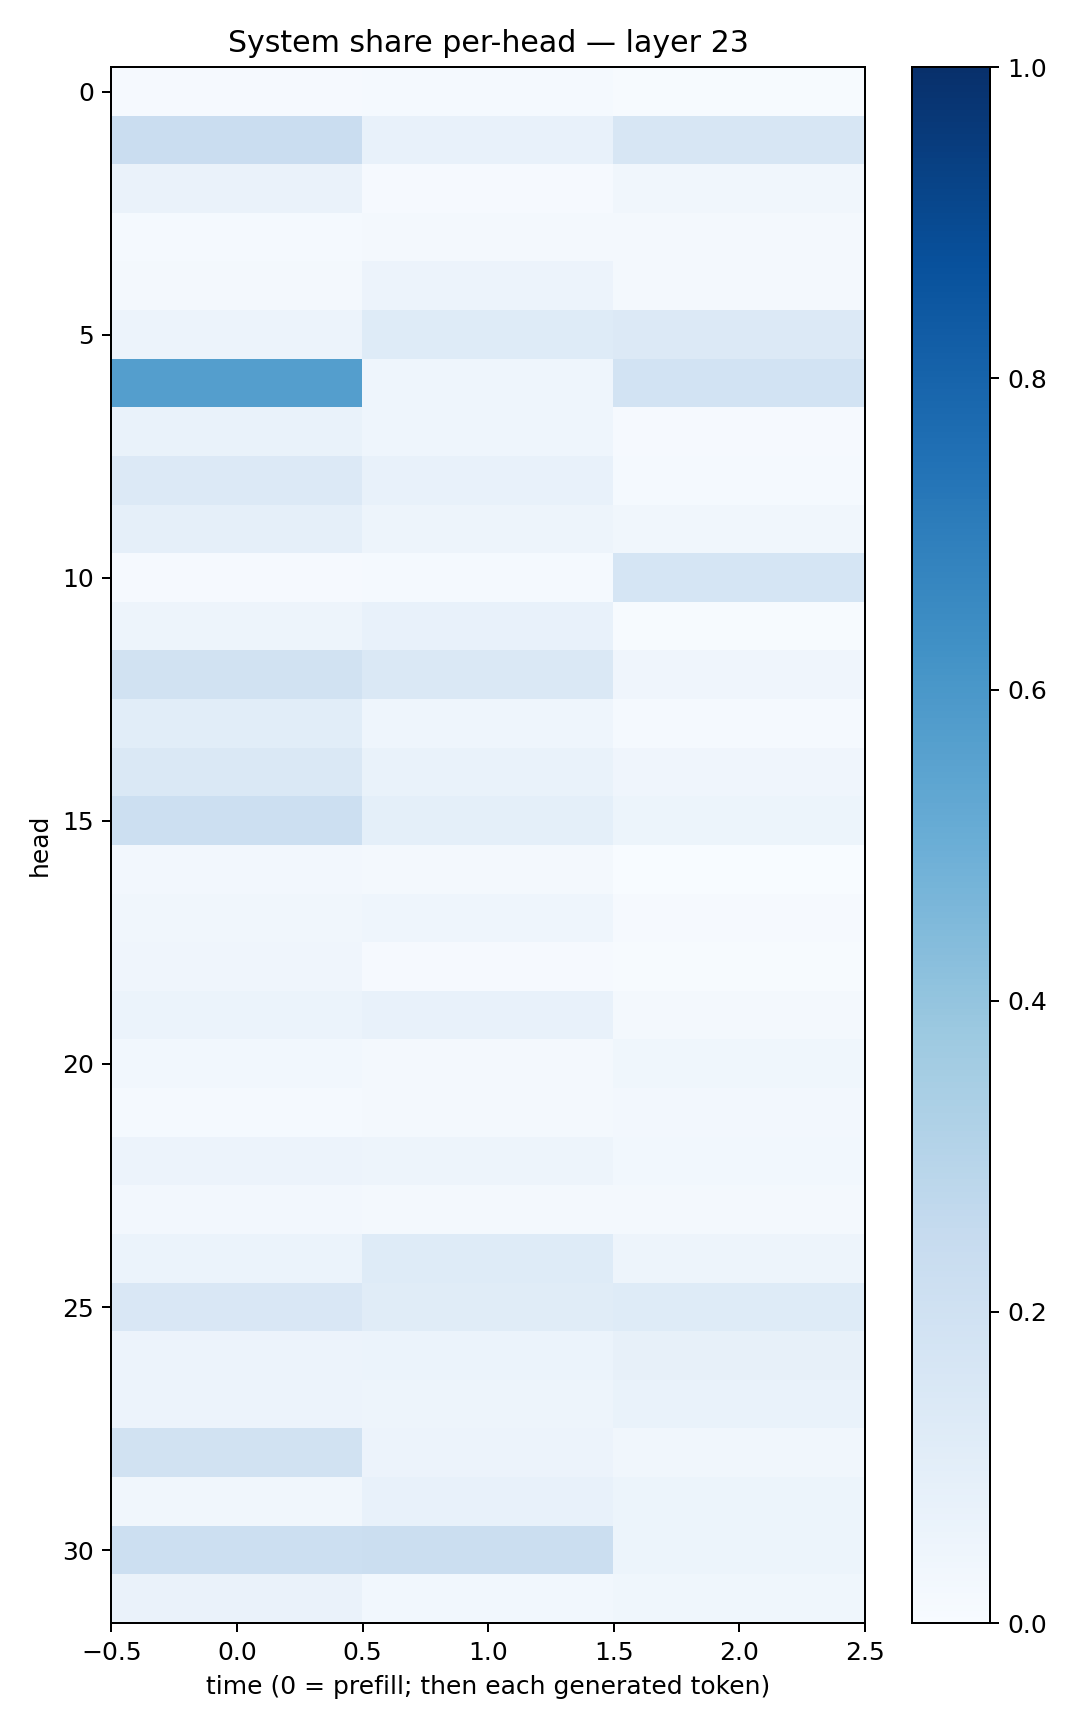

Data behind this chart, as committed beside it:
0.008517266, 0.014478196, 0.0040002298
0.2294, 0.07755, 0.1596
0.06257, 0.01018, 0.0343
0.01538, 0.01913, 0.01777
0.01724, 0.05722, 0.01863
0.05723, 0.1246, 0.1357
0.5681, 0.04491, 0.1836
0.06654, 0.04509, 0.0116
0.1335, 0.07078, 0.01547
0.08914, 0.04803, 0.0323
0.008972, 0.01518, 0.1691
0.04907, 0.07534, 0.005948
0.1884, 0.1438, 0.03915
0.1086, 0.04443, 0.01416
0.1461, 0.06727, 0.04294
0.2162, 0.09325, 0.05176
0.02388, 0.02164, 0.003297
0.0315, 0.04622, 0.01039
0.04244, 0.01156, 0.006873
0.059, 0.07469, 0.02139
0.0285, 0.01572, 0.03854
0.01254, 0.01879, 0.0238
0.05556, 0.04721, 0.0283
0.02467, 0.01867, 0.02081
0.06067, 0.1243, 0.05045
0.1497, 0.1164, 0.1222
0.05499, 0.06203, 0.08143
0.0565, 0.04993, 0.07023
0.1944, 0.05684, 0.03328
0.03367, 0.07532, 0.05184
0.2152, 0.2249, 0.05418
0.06293, 0.02743, 0.03621
